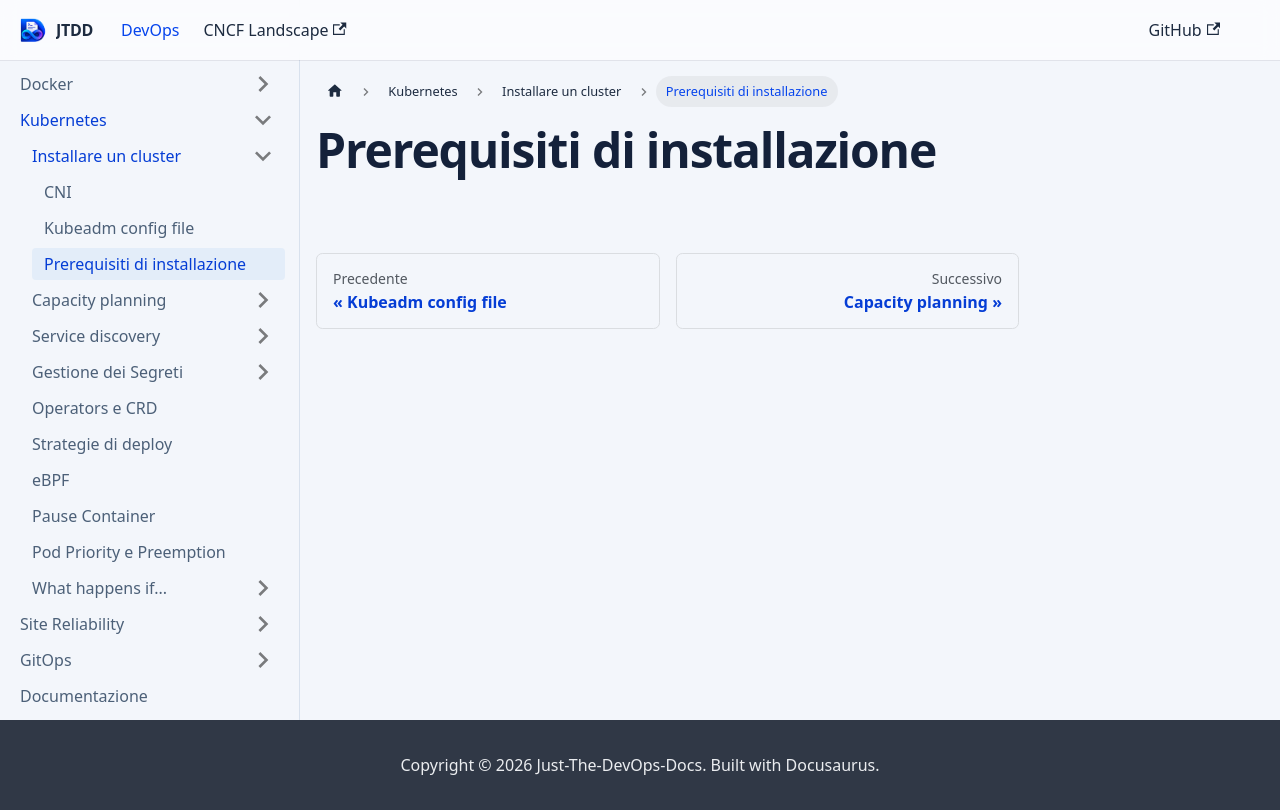

repository: devops-playground-as/just-the-devops-docs · page: docs/k8s/installation/prerequirements.html · generator: docusaurus

# Prerequisiti di installazione
